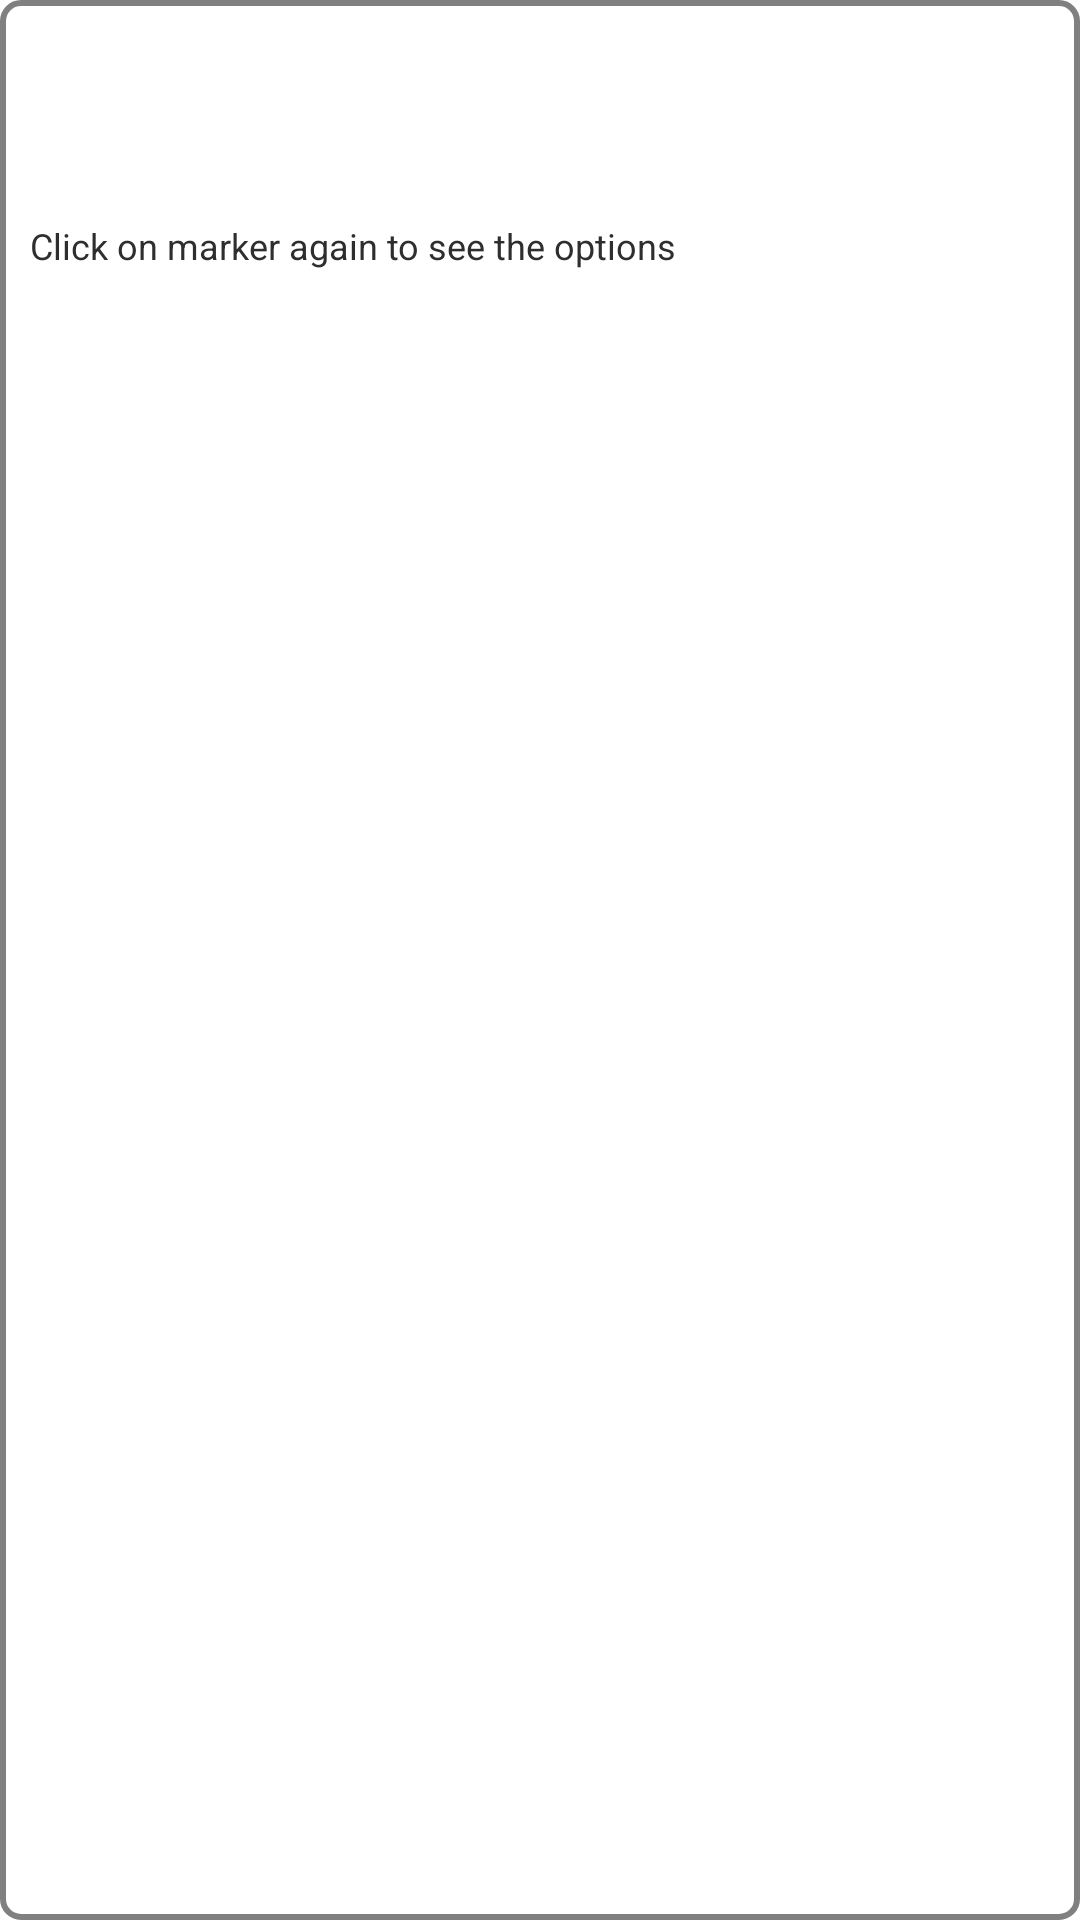

Here is an Android app screen rendered from its layout file. Give the layout XML and the strings, colors and styles it references.
<!-- AndroidManifest.xml: application theme Theme.TreePlant -->
<!-- res/layout/custom_marker_maps.xml -->
<?xml version="1.0" encoding="utf-8"?>
<LinearLayout xmlns:android="http://schemas.android.com/apk/res/android"
    xmlns:app="http://schemas.android.com/apk/res-auto"
    android:orientation="horizontal"
    android:layout_width="match_parent"
    android:layout_height="match_parent"
    android:background="@drawable/baloon"
    android:padding="10dp">
<LinearLayout
    android:layout_width="match_parent"
    android:layout_height="wrap_content"
    android:background="@android:color/white"
    android:orientation="vertical">
    <LinearLayout
        android:layout_width="match_parent"
        android:layout_height="wrap_content"
        android:orientation="horizontal">
        <ImageView
            android:id="@+id/treeAvatar"
            android:layout_width="wrap_content"
            android:layout_height="wrap_content"
            android:scaleType="centerCrop" />
            <LinearLayout
                android:layout_width="match_parent"
                android:layout_height="wrap_content"
                android:orientation="vertical">
            <TextView
                android:id="@+id/title"
                android:layout_width="wrap_content"
                android:layout_height="wrap_content"
                android:layout_gravity="center_horizontal"
                android:ellipsize="end"
                android:maxLines="1"
                android:textColor="@color/colorPrimaryText"
                android:textSize="16sp"
                android:textStyle="bold"
                android:layout_marginTop="4dp"
                android:paddingLeft="16dp"
                android:paddingStart="16dp"
                android:paddingRight="16dp"
                android:paddingEnd="16dp"/>
                <TextView
                    android:id="@+id/description_age"
                    android:layout_width="wrap_content"
                    android:layout_height="wrap_content"
                    android:layout_gravity="center_horizontal"
                    android:ellipsize="end"
                    android:maxLines="1"
                    android:textSize="14sp"
                    android:textColor="#2E2E2E" />
                <TextView
                    android:id="@+id/description_date"
                    android:layout_width="wrap_content"
                    android:layout_height="wrap_content"
                    android:layout_gravity="center_horizontal"
                    android:ellipsize="end"
                    android:maxLines="1"
                    android:textSize="14sp"
                    android:textColor="#2E2E2E"/>
            </LinearLayout>
    </LinearLayout>
    <TextView
        android:id="@+id/description"
        android:layout_width="wrap_content"
        android:layout_height="wrap_content"
        android:ellipsize="end"
        android:maxLines="1"
        android:textSize="12sp"
        android:textColor="#2E2E2E"
        android:text="@string/click_marker_options"/>
</LinearLayout>

</LinearLayout>
<!-- resources referenced by this layout -->
<resources>
  <color name="colorPrimaryText">#0A0302</color>
  <!-- drawable baloon (drawable) -->
  <?xml version="1.0" encoding="utf-8"?>
  <shape xmlns:android="http://schemas.android.com/apk/res/android"
      android:shape="rectangle">
      <corners android:radius="6dp" />
      <solid android:color="@color/white" />
      <stroke
          android:width="2dp"
          android:color="@color/gray" />
  </shape>
  <string name="click_marker_options">Click on marker again to see the options</string>
  <style name="Theme.TreePlant" parent="Theme.MaterialComponents.DayNight.DarkActionBar">
          
          <item name="colorPrimary">@color/purple_500</item>
          <item name="colorPrimaryVariant">@color/purple_700</item>
          <item name="colorOnPrimary">@color/white</item>
          
          <item name="colorSecondary">@color/teal_200</item>
          <item name="colorSecondaryVariant">@color/teal_700</item>
          <item name="colorOnSecondary">@color/black</item>
          
          <item name="android:statusBarColor" tools:targetApi="l">?attr/colorPrimaryVariant</item>
          
          <item name="backgroundColor">#eee</item>
          <item name="android:textColor">@color/black</item>
      </style>
  <color name="white">#FFFFFF</color>
  <color name="gray">#808080</color>
  <color name="purple_500">#FF6200EE</color>
  <color name="purple_700">#FF3700B3</color>
  <color name="teal_200">#FF03DAC5</color>
  <color name="teal_700">#FF018786</color>
  <color name="black">#000000</color>
</resources>
